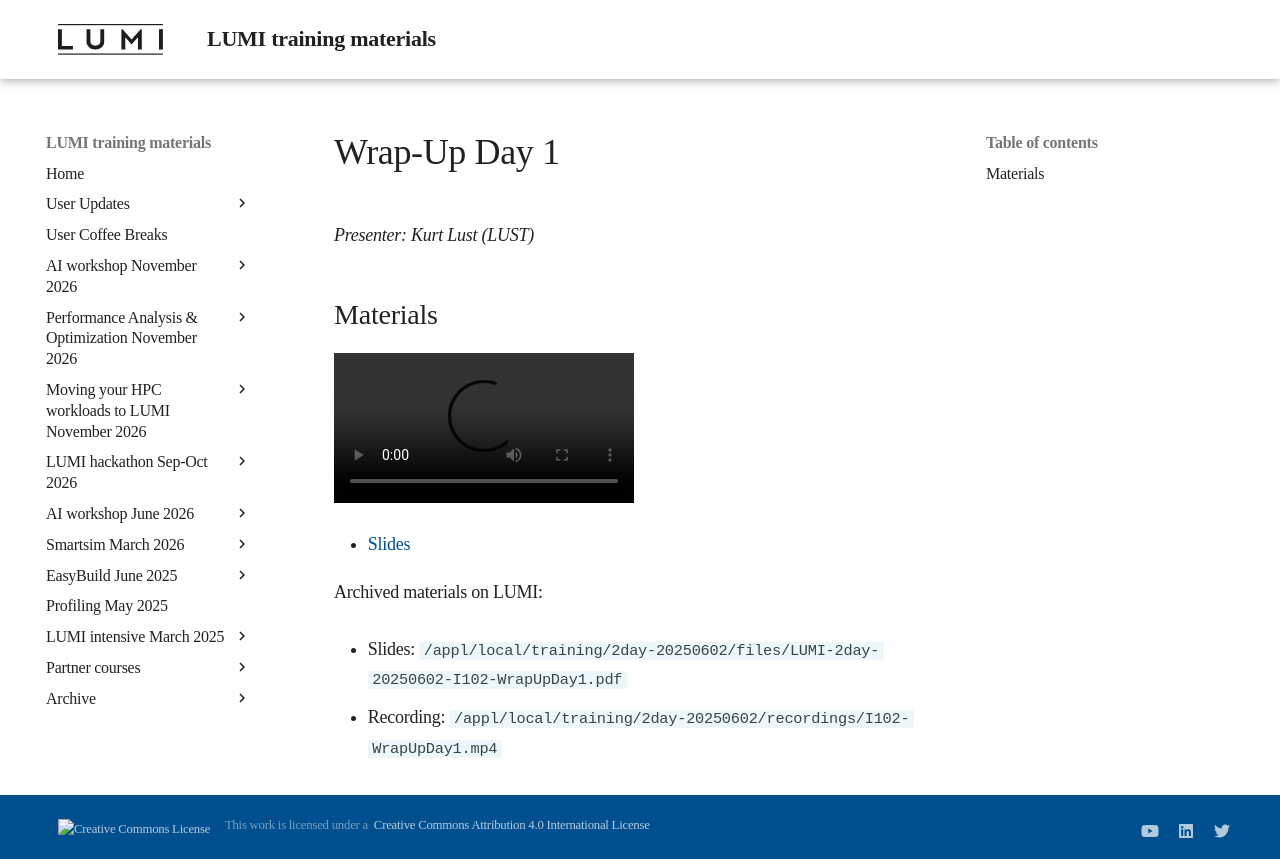

repository: Lumi-supercomputer/LUMI-training-materials · page: 2day-20250602/MI102-WrapUpDay1/index.html · generator: mkdocs

# Wrap-Up Day 1

*Presenter: Kurt Lust (LUST)*


## Materials

<!--
Materials will be made available after the lecture
-->

<video src="https://462000265.lumidata.eu/2day-20250602/recordings/I102-WrapUpDay1.mp4" controls="controls"></video>

<!--
-   A video recording will follow.
-->

-   [Slides](https://462000265.lumidata.eu/2day-20250602/files/LUMI-2day-20250602-I102-WrapUpDay1.pdf)

Archived materials on LUMI:

-   Slides: `/appl/local/training/2day-20250602/files/LUMI-2day-20250602-I102-WrapUpDay1.pdf`

-   Recording: `/appl/local/training/2day-20250602/recordings/I102-WrapUpDay1.mp4`
